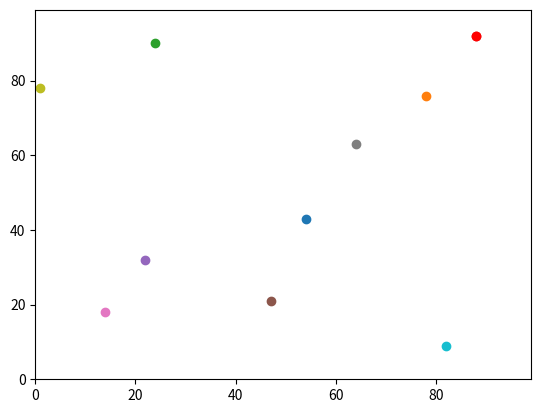

Here is the Python script that generated this plot:
# -*- coding: utf-8 -*-
"""
Created on Fri Mar 13 17:47:40 2020
# Model:
# Create a List to hold the new coordinates
# Create random number for coordinates.
# Add the new y,x as a List within a List.
# Append further coordiantes to the List of Lists.
# Work out the distance between the two sets of y and xs.
@author: bkeight
"""
#modules
import random
import operator
import matplotlib.pyplot # exteranl module



agents = [] #creates empty list agents
num_of_agents = 10 #max number of agents
num_of_iterations = 100


for i in range(num_of_agents):
    agents.append([random.randint(0,99),random.randint(0,99)]) # creates a random value for y & x
    
for j in range(num_of_iterations):
    for i in range(num_of_agents): # repeat loop num_of_agents times
        if random.random() < 0.5: # random = value between 0 and <1
            agents[i][0] = (agents[i][0] + 1) % 100
#            agents[i][0] += 1 # y
            agents[i][1] = (agents[i][1] + 1) % 100
#            agents[i][1] += 1 # x
        else:
            agents[i][0] = (agents[i][0] - 1) % 100
#            agents[i][0] -= 1 # y
            agents[i][1] = (agents[i][1] - 1) % 100
#            agents[i][1] -= 1 # x

answer = (((agents[0][0] - agents[1][0])**2) + ((agents[0][1] - agents[1][1])**2))**0.5 #raising to 0.5 is the same as the square root

matplotlib.pyplot.ylim(0, 99) # Get or set the y-limits of the current axes
matplotlib.pyplot.xlim(0, 99) # Get or set the x limits of the current axes
for i in range(num_of_agents):
    matplotlib.pyplot.scatter(agents[i][1],agents[i][0]) # A scatter plot of agents[num_of_agents]
east = max(agents, key=operator.itemgetter(1))
matplotlib.pyplot.scatter(east[1],east[0], color='red')
matplotlib.pyplot.show() # Display all figures
